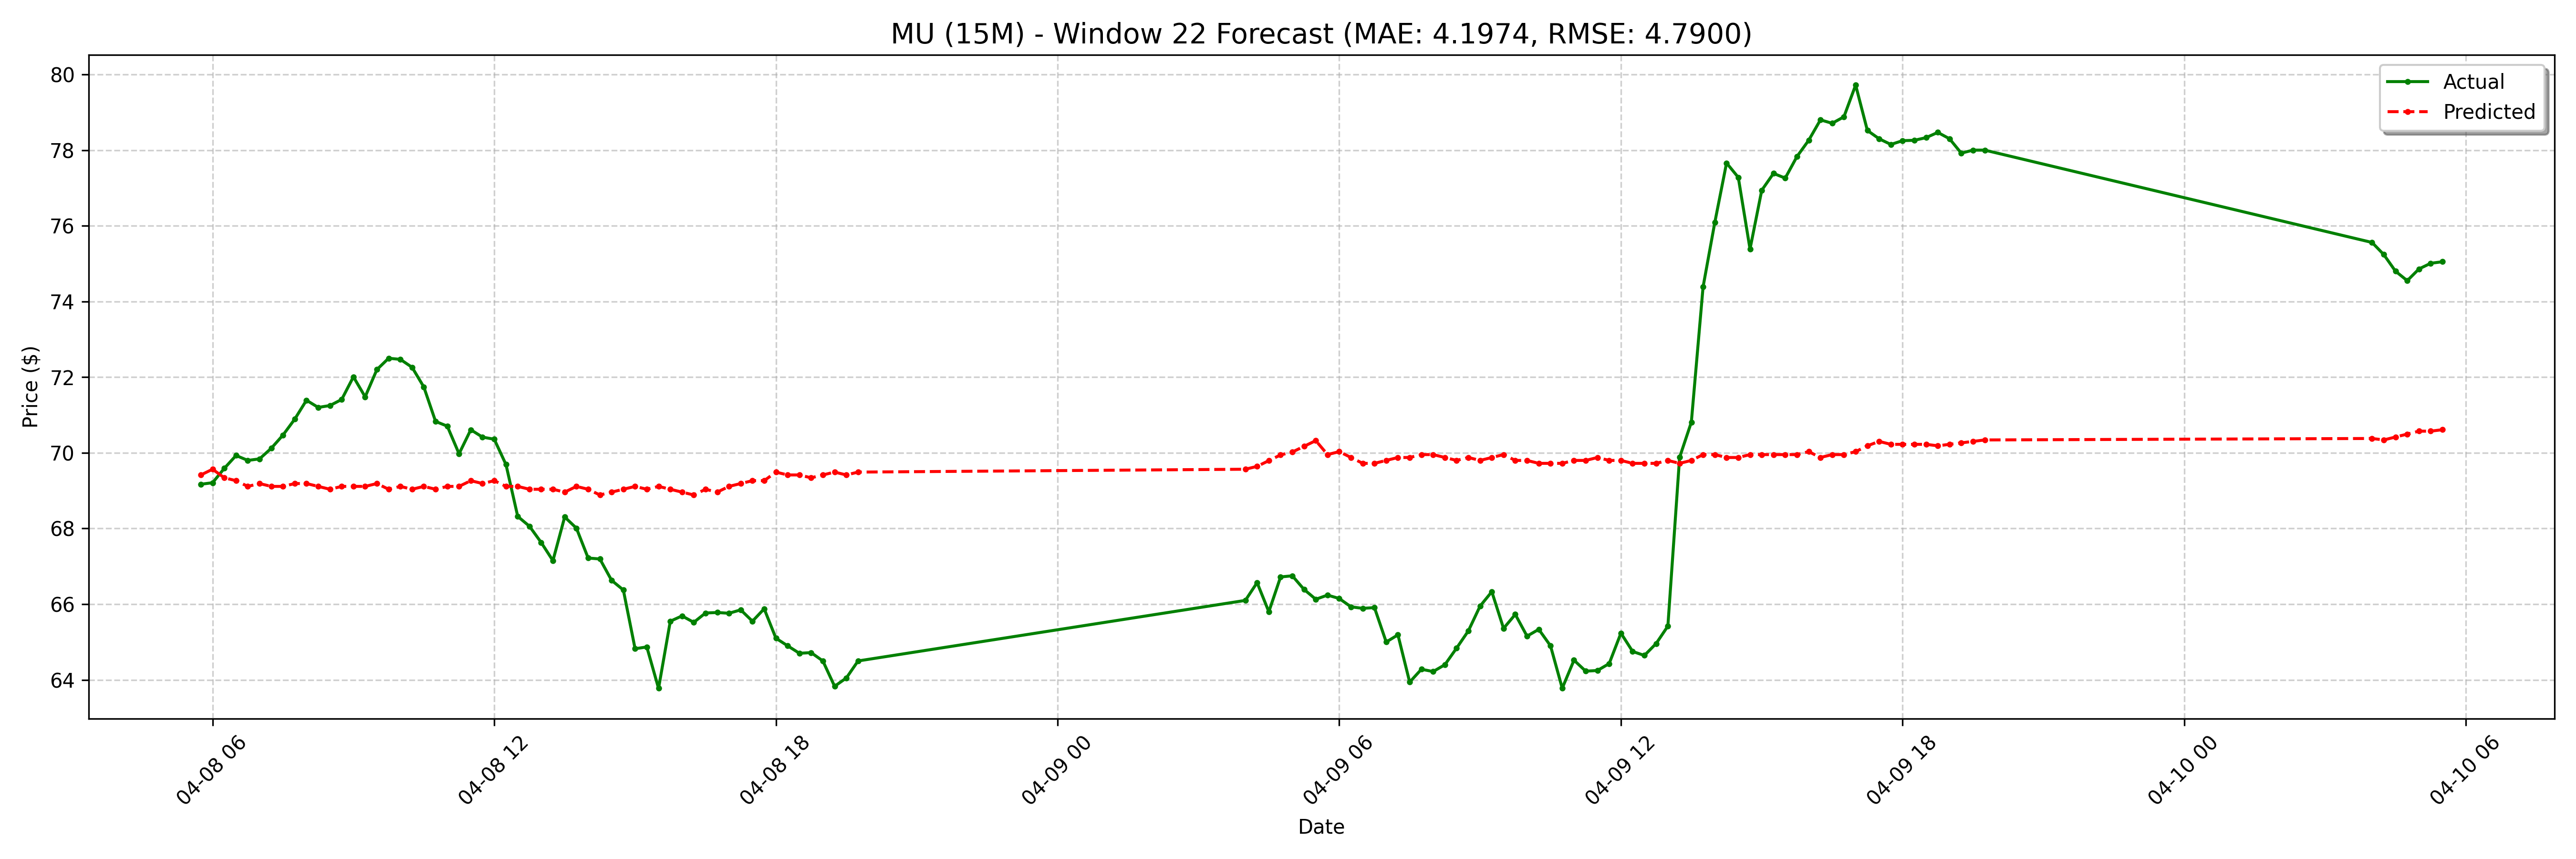

The data file committed next to this chart (first rows):
date, actual, forecast
2025-04-08 05:45:00-04:00, 69.17, 69.42
2025-04-08 06:00:00-04:00, 69.21, 69.57
2025-04-08 06:15:00-04:00, 69.59, 69.34
2025-04-08 06:30:00-04:00, 69.93, 69.26
2025-04-08 06:45:00-04:00, 69.8, 69.11
2025-04-08 07:00:00-04:00, 69.84, 69.19
2025-04-08 07:15:00-04:00, 70.12, 69.11
2025-04-08 07:30:00-04:00, 70.47, 69.11
2025-04-08 07:45:00-04:00, 70.89, 69.19
2025-04-08 08:00:00-04:00, 71.39, 69.19
2025-04-08 08:15:00-04:00, 71.2, 69.11
2025-04-08 08:30:00-04:00, 71.25, 69.04
2025-04-08 08:45:00-04:00, 71.41, 69.11
2025-04-08 09:00:00-04:00, 72.01, 69.11
2025-04-08 09:15:00-04:00, 71.48, 69.11
2025-04-08 09:30:00-04:00, 72.2, 69.19
2025-04-08 09:45:00-04:00, 72.5, 69.04
2025-04-08 10:00:00-04:00, 72.47, 69.11
2025-04-08 10:15:00-04:00, 72.26, 69.04
2025-04-08 10:30:00-04:00, 71.74, 69.11
2025-04-08 10:45:00-04:00, 70.83, 69.04
2025-04-08 11:00:00-04:00, 70.7, 69.11
2025-04-08 11:15:00-04:00, 69.97, 69.11
2025-04-08 11:30:00-04:00, 70.61, 69.26
2025-04-08 11:45:00-04:00, 70.42, 69.19
2025-04-08 12:00:00-04:00, 70.36, 69.26
2025-04-08 12:15:00-04:00, 69.69, 69.11
2025-04-08 12:30:00-04:00, 68.32, 69.11
2025-04-08 12:45:00-04:00, 68.06, 69.04
2025-04-08 13:00:00-04:00, 67.63, 69.04
2025-04-08 13:15:00-04:00, 67.15, 69.04
2025-04-08 13:30:00-04:00, 68.31, 68.96
2025-04-08 13:45:00-04:00, 68.01, 69.11
2025-04-08 14:00:00-04:00, 67.22, 69.04
2025-04-08 14:15:00-04:00, 67.19, 68.89
2025-04-08 14:30:00-04:00, 66.63, 68.96
2025-04-08 14:45:00-04:00, 66.38, 69.04
2025-04-08 15:00:00-04:00, 64.82, 69.11
2025-04-08 15:15:00-04:00, 64.87, 69.04
2025-04-08 15:30:00-04:00, 63.77, 69.11
2025-04-08 15:45:00-04:00, 65.55, 69.04
2025-04-08 16:00:00-04:00, 65.69, 68.96
2025-04-08 16:15:00-04:00, 65.52, 68.89
2025-04-08 16:30:00-04:00, 65.77, 69.04
2025-04-08 16:45:00-04:00, 65.78, 68.96
2025-04-08 17:00:00-04:00, 65.76, 69.11
2025-04-08 17:15:00-04:00, 65.85, 69.19
2025-04-08 17:30:00-04:00, 65.55, 69.26
2025-04-08 17:45:00-04:00, 65.88, 69.26
2025-04-08 18:00:00-04:00, 65.1, 69.49
2025-04-08 18:15:00-04:00, 64.9, 69.42
2025-04-08 18:30:00-04:00, 64.7, 69.42
2025-04-08 18:45:00-04:00, 64.72, 69.34
2025-04-08 19:00:00-04:00, 64.5, 69.42
2025-04-08 19:15:00-04:00, 63.83, 69.49
2025-04-08 19:30:00-04:00, 64.05, 69.42
2025-04-08 19:45:00-04:00, 64.5, 69.49
2025-04-09 04:00:00-04:00, 66.1, 69.57
2025-04-09 04:15:00-04:00, 66.57, 69.64
2025-04-09 04:30:00-04:00, 65.8, 69.79
... 68 more rows
